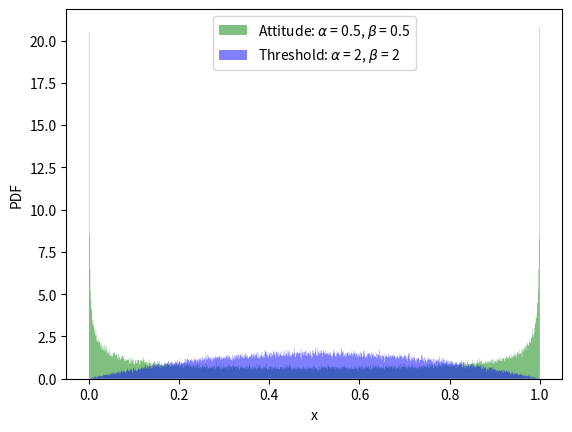

The matplotlib source for this figure: (Note: this script raises an exception after producing the figure.)
"""Generate plot of beta distribution
A module that generates a plot of beta distribution according to input data. Useful for visualising
the intial conditions used in the mode for attitudes and thresholds.

[redacted]

Created: 10/10/2022
"""

# imports
from matplotlib import streamplot
import matplotlib.pyplot as plt
import numpy as np
from typing import Union

# constants
alpha_attitude = 0.5
beta_attitude = 0.5

alpha_threshold = 2
beta_threshold = 2

bin_num = 1000
num_counts = 100000

# modules
def plot_beta(
    f: streamplot,
    alpha_attitude: Union[int, float],
    beta_attitude: Union[int, float],
    alpha_threshold: Union[int, float],
    beta_threshold: Union[int, float],
    bin_num: Union[int, float],
    num_counts: Union[int, float],
) -> None:

    """
    Produce histogram of two beta distributions to visually represent the initial distribution of attitude and threshold values

    Parameters
    ----------
    f: str
        filename, where plot is saved
    alpha_attitude: Union[int, float]
        the alpha or a value used for the beta distribution for the attitude initial values
    beta_attitude: Union[int, float]
        the beta or b value used for the beta distribution for the attitude initial values
    alpha_threshold: Union[int, float]
        the alpha or a value used for the beta distribution for the threshold initial values
    beta_threshold: Union[int, float]
        the beta or b value used for the beta distribution for the threshold initial values
    bin_num: Union[int, float]
        size of bin
    num_counts: Union[int, float]
        number of points drawn

    Returns
    -------
    None
    """

    fig, ax = plt.subplots()

    ax.hist(
        np.random.beta(alpha_attitude, beta_attitude, num_counts),
        bin_num,
        density=True,
        facecolor="g",
        alpha=0.5,
        histtype="stepfilled",
        label=r"Attitude: $\alpha$ = "
        + str(alpha_attitude)
        + r", $\beta$ = "
        + str(beta_attitude),
    )
    ax.hist(
        np.random.beta(alpha_threshold, beta_threshold, num_counts),
        bin_num,
        density=True,
        facecolor="b",
        alpha=0.5,
        histtype="stepfilled",
        label=r"Threshold: $\alpha$ = "
        + str(alpha_threshold)
        + r", $\beta$ = "
        + str(beta_threshold),
    )
    ax.set_xlabel(r"x")
    ax.set_ylabel(r"PDF")
    ax.legend()

    fig.savefig(f, format="eps")


if __name__ == "__main__":
    FILENAME = "results/plot_beta_distribution.eps"
    plot_beta(
        FILENAME,
        alpha_attitude,
        beta_attitude,
        alpha_threshold,
        beta_threshold,
        bin_num,
        num_counts,
    )

    plt.show()
